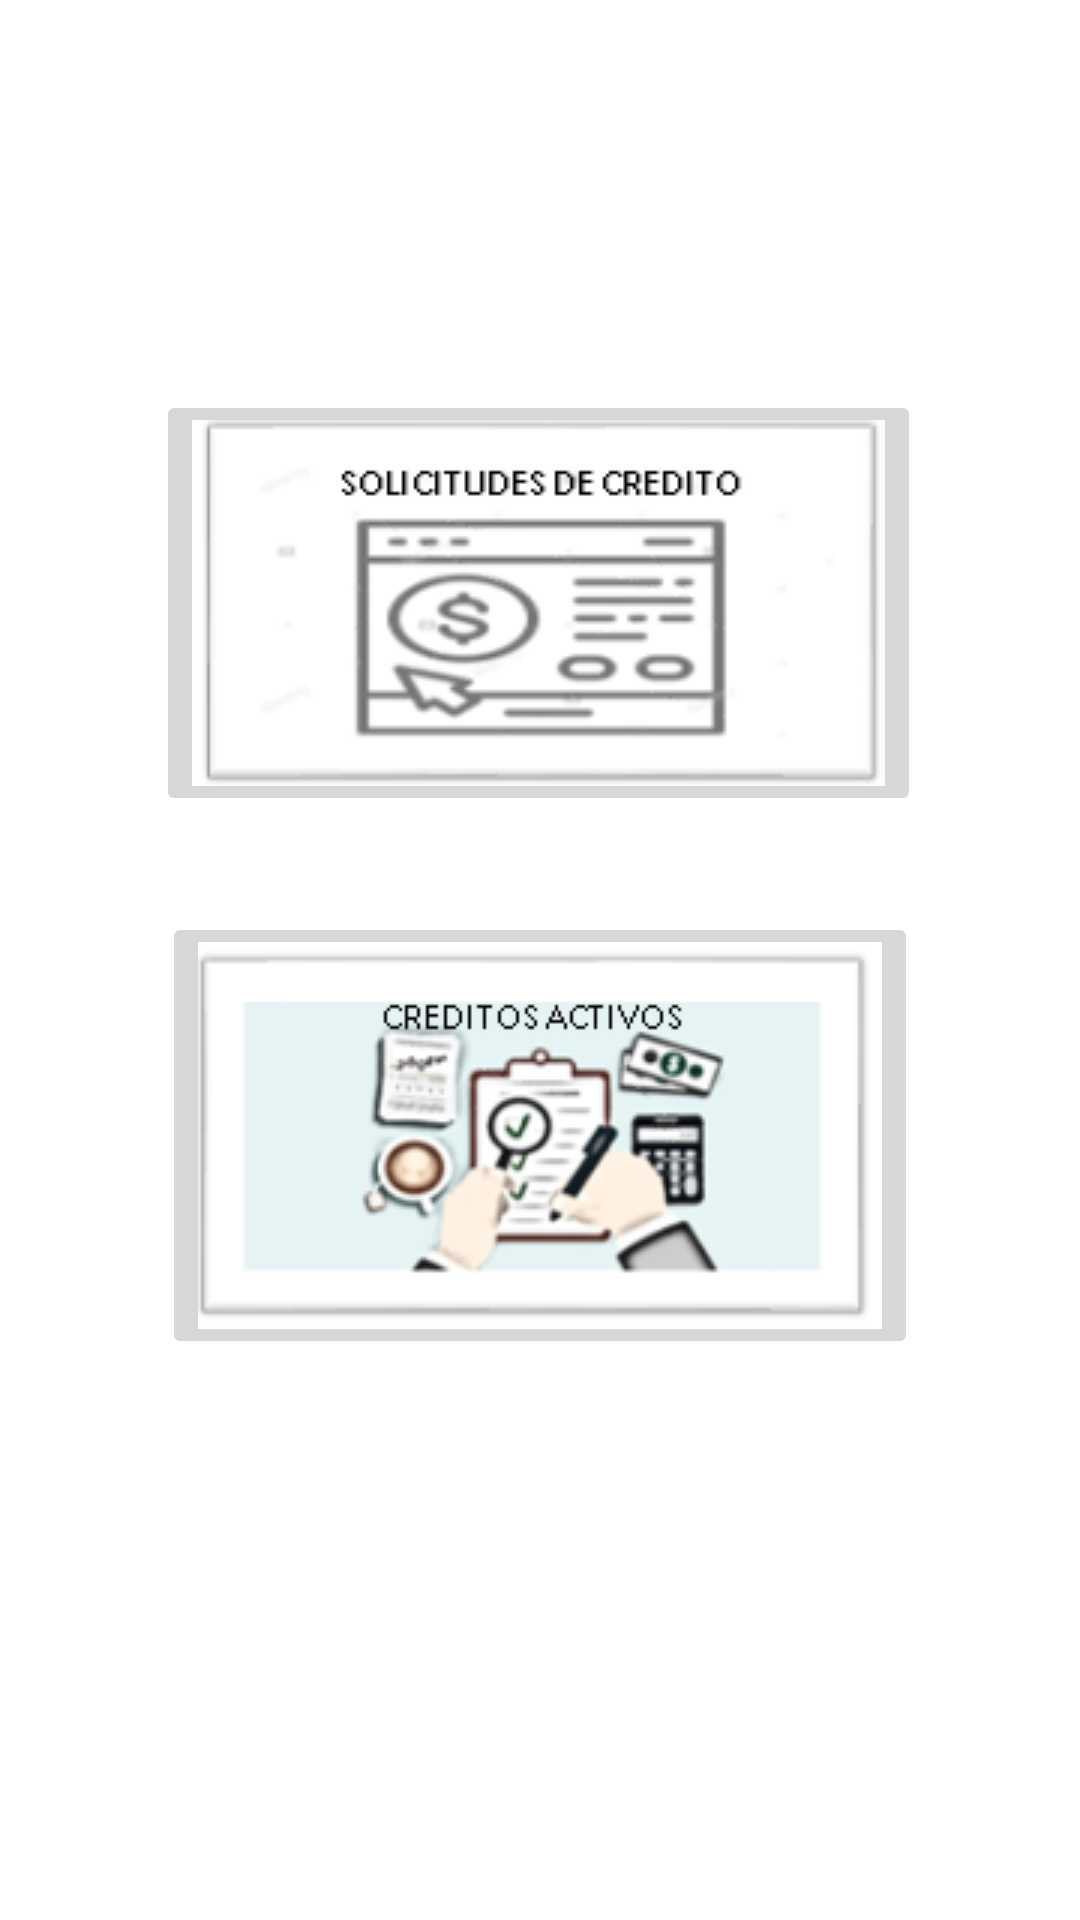

The Android layout XML behind this screen, and the referenced resources:
<!-- AndroidManifest.xml: application theme Theme.Tiendpp -->
<!-- res/layout/activity_creditos.xml -->
<?xml version="1.0" encoding="utf-8"?>
<androidx.constraintlayout.widget.ConstraintLayout xmlns:android="http://schemas.android.com/apk/res/android"
    xmlns:app="http://schemas.android.com/apk/res-auto"
    xmlns:tools="http://schemas.android.com/tools"
    android:layout_width="match_parent"
    android:layout_height="match_parent"
    tools:context=".administrador.creditos.CreditosActivity">

    <ImageButton
        android:id="@+id/imgBtnsSolicitudesCredito"
        android:layout_width="wrap_content"
        android:layout_height="wrap_content"
        android:onClick="goToSolicitudesCredito"
        app:layout_constraintBottom_toBottomOf="parent"
        app:layout_constraintEnd_toEndOf="parent"
        app:layout_constraintHorizontal_bias="0.496"
        app:layout_constraintStart_toStartOf="parent"
        app:layout_constraintTop_toTopOf="parent"
        app:layout_constraintVertical_bias="0.261"
        app:srcCompat="@drawable/solicitudcredito" />

    <ImageButton
        android:id="@+id/imgBtnCreditosActivos"
        android:layout_width="wrap_content"
        android:layout_height="wrap_content"
        android:layout_marginTop="32dp"
        app:layout_constraintBottom_toBottomOf="parent"
        app:layout_constraintEnd_toEndOf="parent"
        app:layout_constraintStart_toStartOf="parent"
        app:layout_constraintTop_toBottomOf="@+id/imgBtnsSolicitudesCredito"
        app:layout_constraintVertical_bias="0.0"
        app:srcCompat="@drawable/creditosactivos" />
</androidx.constraintlayout.widget.ConstraintLayout>
<!-- resources referenced by this layout -->
<resources>
  <!-- drawable creditosactivos: png bitmap (drawable, 23159 bytes) -->
  <!-- drawable solicitudcredito: png bitmap (drawable, 8728 bytes) -->
  <style name="Theme.Tiendpp" parent="Theme.MaterialComponents.DayNight.DarkActionBar">
          
          <item name="colorPrimary">@color/purple_500</item>
          <item name="colorPrimaryVariant">@color/purple_700</item>
          <item name="colorOnPrimary">@color/white</item>
          
          <item name="colorSecondary">@color/teal_200</item>
          <item name="colorSecondaryVariant">@color/teal_700</item>
          <item name="colorOnSecondary">@color/black</item>
          
          <item name="android:statusBarColor" tools:targetApi="l">?attr/colorPrimaryVariant</item>
          
      </style>
  <!-- not gathered from this repository: default colours our renderer supplied (Android Studio template values) -->
  <color name="purple_500">#FF6200EE</color>
  <color name="purple_700">#FF3700B3</color>
  <color name="teal_200">#FF03DAC5</color>
  <color name="teal_700">#FF018786</color>
  <color name="black">#FF000000</color>
  <color name="white">#FFFFFFFF</color>
</resources>
